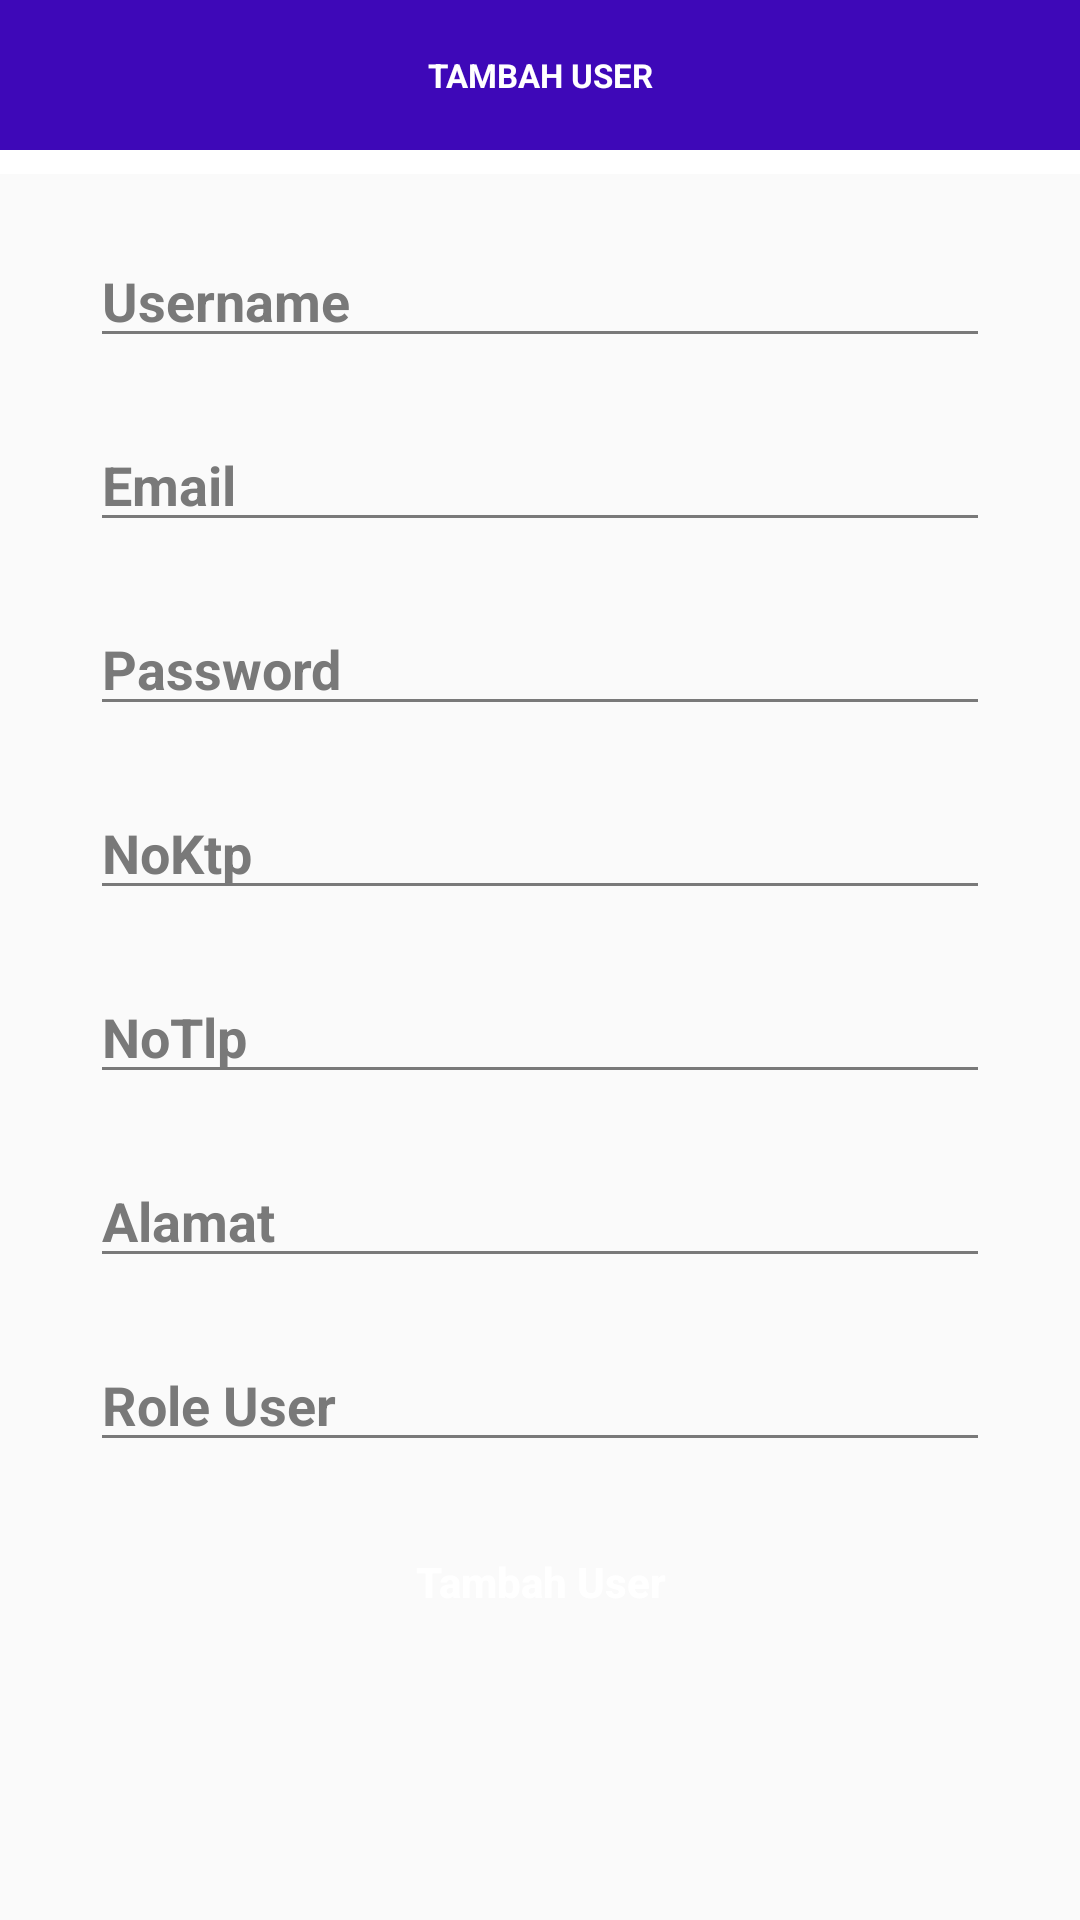

Here is an Android app screen rendered from its layout file. Give the layout XML and the strings, colors and styles it references.
<!-- AndroidManifest.xml: application theme AppTheme -->
<!-- res/layout/activity_tambah_user.xml -->
<?xml version="1.0" encoding="utf-8"?>
    <LinearLayout xmlns:android="http://schemas.android.com/apk/res/android"
        xmlns:app="http://schemas.android.com/apk/res-auto"
        xmlns:tools="http://schemas.android.com/tools"
        android:layout_width="match_parent"
        android:layout_height="match_parent"
        android:orientation="vertical"
        tools:context=".Admin.TambahUserActivity">

    <RelativeLayout
        android:layout_width="fill_parent"
        android:layout_height="wrap_content"
        android:layout_margin="0dp"
        android:background="#fff"
        android:gravity="center_vertical"
        android:paddingBottom="8sp"
        >

        <LinearLayout
            android:layout_width="match_parent"
            android:layout_height="50dp"
            android:gravity="center_vertical"
            android:orientation="horizontal"
            android:background="#3E08B8">

            <ImageView
                android:layout_width="20sp"
                android:layout_height="20sp"
                android:src="@drawable/ic_baseline_arrow_back_24"
                android:id="@+id/ivBack"
                android:layout_marginLeft="10sp"/>


        </LinearLayout>
        <LinearLayout
            android:layout_width="match_parent"
            android:layout_height="50dp"
            android:gravity="center_vertical"
            android:orientation="horizontal">

            <TextView
                android:id="@+id/tvActionUserManage"
                android:layout_width="match_parent"
                android:layout_height="wrap_content"
                android:gravity="center"
                android:text="TAMBAH USER"
                android:textStyle="bold"
                android:textColor="#ffff"
                android:textSize="11sp"
                />
        </LinearLayout>

        <LinearLayout
            android:layout_width="wrap_content"
            android:layout_height="match_parent"
            android:layout_alignParentEnd="true"
            android:layout_alignParentRight="true"
            android:gravity="center_vertical"
            android:orientation="horizontal"
            android:layout_centerInParent="true"
            android:paddingRight="18sp"
            android:paddingLeft="18sp"
            android:visibility="gone">

        </LinearLayout>

    </RelativeLayout>

        <EditText
            android:id="@+id/txtusername"
            android:layout_width="300dp"
            android:layout_height="wrap_content"
            android:layout_gravity="center"
            android:layout_marginStart="20dp"
            android:layout_marginTop="20dp"
            android:layout_marginEnd="20dp"
            android:layout_marginBottom="0dp"
            android:hint="Username"
            android:textColorHint="#797979"
            android:textStyle="bold"
            app:backgroundTint="#797979" />

        <EditText
            android:id="@+id/txtemail"
            android:layout_width="300dp"
            android:layout_height="wrap_content"
            android:layout_gravity="center"
            android:layout_marginStart="20dp"
            android:layout_marginTop="20dp"
            android:layout_marginEnd="20dp"
            android:layout_marginBottom="0dp"
            android:hint="Email"
            android:textColorHint="#797979"
            android:textStyle="bold"
            app:backgroundTint="#797979" />

         <EditText
           android:id="@+id/txtpassword"
           android:layout_width="300dp"
           android:layout_height="wrap_content"
           android:layout_gravity="center"
           android:layout_marginStart="20dp"
           android:layout_marginTop="20dp"
           android:layout_marginEnd="20dp"
           android:layout_marginBottom="0dp"
           android:hint="Password"
           android:textColorHint="#797979"
           android:textStyle="bold"
           app:backgroundTint="#797979" />
        <EditText
            android:id="@+id/txtnoktp"
            android:layout_width="300dp"
            android:layout_height="wrap_content"
            android:layout_gravity="center"
            android:layout_marginStart="20dp"
            android:layout_marginTop="20dp"
            android:layout_marginEnd="20dp"
            android:layout_marginBottom="0dp"
            android:hint="NoKtp"
            android:textColorHint="#797979"
            android:textStyle="bold"
            app:backgroundTint="#797979" />

         <EditText
            android:id="@+id/txtnotlp"
            android:layout_width="300dp"
            android:layout_height="wrap_content"
            android:layout_gravity="center"
            android:layout_marginStart="20dp"
            android:layout_marginTop="20dp"
            android:layout_marginEnd="20dp"
            android:layout_marginBottom="0dp"
            android:hint="NoTlp"
            android:textColorHint="#797979"
            android:textStyle="bold"
            app:backgroundTint="#797979" />

       <EditText
           android:id="@+id/txtalamat"
           android:layout_width="300dp"
           android:layout_height="wrap_content"
           android:layout_gravity="center"
           android:layout_marginStart="20dp"
           android:layout_marginTop="20dp"
           android:layout_marginEnd="20dp"
           android:layout_marginBottom="0dp"
           android:hint="Alamat"
           android:textColorHint="#797979"
           android:textStyle="bold"
           app:backgroundTint="#797979" />
      <EditText
          android:id="@+id/txtroleuser"
          android:layout_width="300dp"
          android:layout_height="wrap_content"
          android:layout_gravity="center"
          android:layout_marginStart="20dp"
          android:layout_marginTop="20dp"
          android:layout_marginEnd="20dp"
          android:layout_marginBottom="0dp"
          android:hint="Role User"
          android:textColorHint="#797979"
          android:textStyle="bold"
          app:backgroundTint="#797979" />

        <Button

            android:id="@+id/btntambahuser"
            android:layout_width="300dp"
            android:layout_height="50dp"
            android:layout_gravity="center"
            android:layout_marginStart="20dp"
            android:layout_marginTop="15dp"
            android:layout_marginEnd="20dp"
            android:background="@drawable/ic_background_rounded"
            android:text="Tambah User"
            android:textAllCaps="false"
            android:textColor="#fff"
            android:textStyle="bold" />
    </LinearLayout>
<!-- resources referenced by this layout -->
<resources>
  <style name="AppTheme" parent="Theme.AppCompat.Light.NoActionBar">
          
          <item name="colorPrimary">@color/colorPrimary</item>
          <item name="colorPrimaryDark">@color/colorPrimaryDark</item>
          <item name="colorAccent">@color/colorAccent</item>
      </style>
  <color name="colorPrimary">#3F51B5</color>
  <color name="colorPrimaryDark">#3700B3</color>
  <color name="colorAccent">#03DAC5</color>
</resources>
